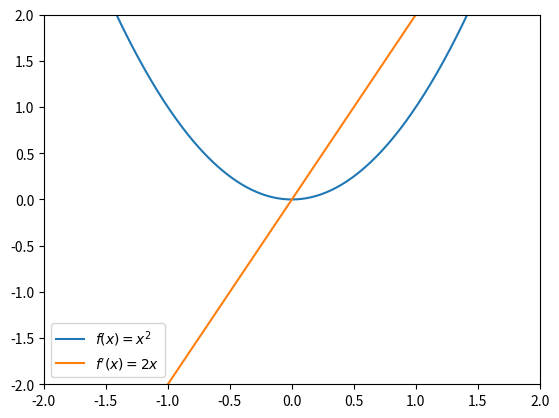

Recreate this plot in Python.
import matplotlib
import numpy as np
import matplotlib.pyplot as plt

x_vals = [x for x in np.arange(-2.0, 2, 0.01)]
y_square_vals = [x**2 for x in np.arange(-2.0, 2, 0.01)]
y_vals = [2*x for x in np.arange(-2.0, 2, 0.01)]

plt.xlim(-2, 2)
plt.ylim(-2, 2)
plt.plot(x_vals, y_square_vals, label="$f(x) = x^2$")
plt.plot(x_vals, y_vals, label="$f'(x) = 2x$")
plt.legend()

plt.show()
